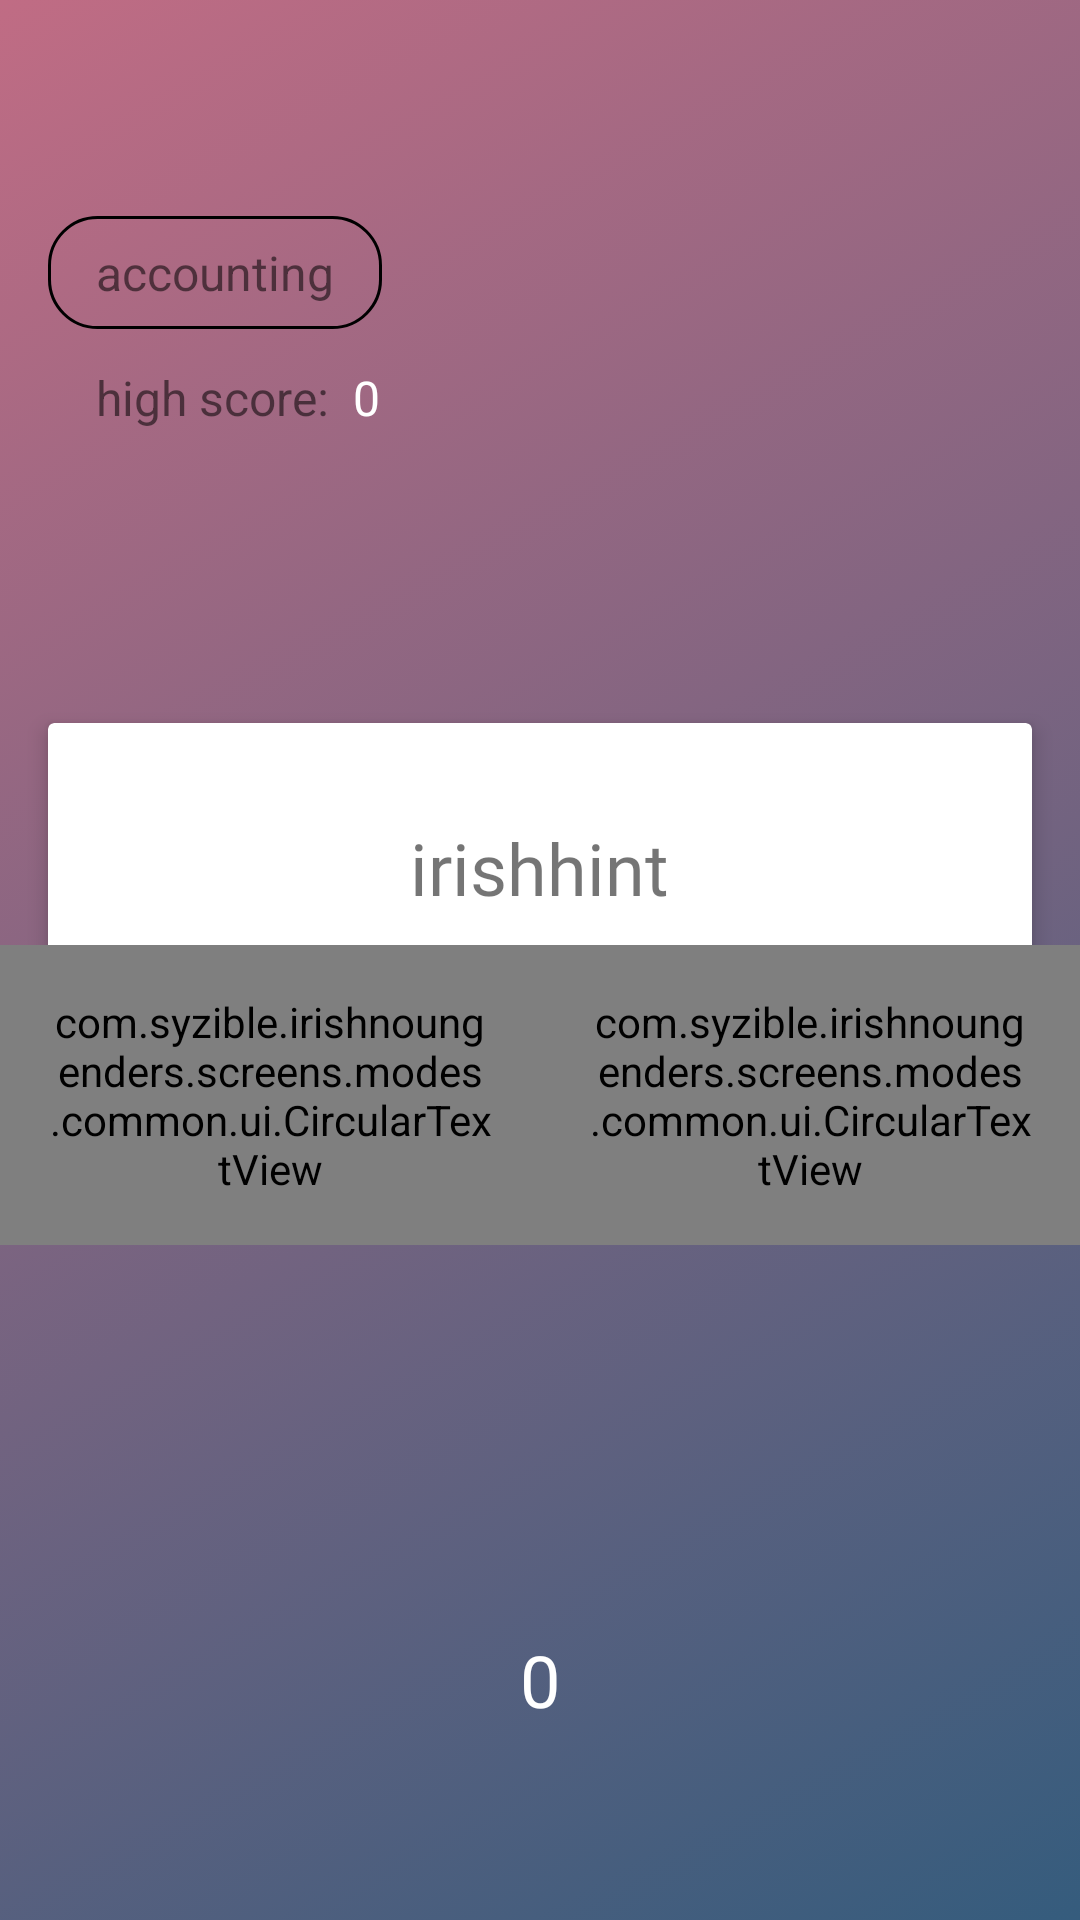

Write the Android layout XML for this screen, with the resource values it uses.
<!-- AndroidManifest.xml: fallback theme Theme.MaterialComponents.DayNight.NoActionBar -->
<!-- res/layout/frag_gender_main.xml -->
<?xml version="1.0" encoding="utf-8"?>
<RelativeLayout xmlns:android="http://schemas.android.com/apk/res/android"
    android:layout_width="match_parent"
    android:layout_height="match_parent"
    android:background="@drawable/background_gradient"
    android:paddingTop="16dp"
    android:paddingBottom="64dp">

    <LinearLayout
        android:layout_width="wrap_content"
        android:layout_height="wrap_content"
        android:layout_margin="16dp"
        android:orientation="vertical">

        <ImageView
            android:layout_width="24dp"
            android:layout_height="24dp"
            android:src="@drawable/ic_arrow_back_black_24dp"
            android:tint="@color/grey_200" />

        <TextView
            android:id="@+id/gender_game_category"
            android:layout_width="wrap_content"
            android:layout_height="wrap_content"
            android:layout_marginTop="16dp"
            android:background="@drawable/chip"
            android:text="accounting"
            android:textColor="@color/grey_200"
            android:textSize="16sp" />

        <LinearLayout
            android:layout_width="wrap_content"
            android:layout_height="wrap_content"
            android:layout_marginStart="16dp"
            android:layout_marginTop="12dp"
            android:orientation="horizontal">

            <TextView
                android:layout_width="wrap_content"
                android:layout_height="wrap_content"
                android:text="high score:"
                android:textColor="@color/grey_200"
                android:textSize="16sp" />

            <TextView
                android:layout_width="wrap_content"
                android:layout_height="wrap_content"
                android:layout_marginStart="8dp"
                android:text="0"
                android:textColor="@color/white"
                android:textSize="16sp" />
        </LinearLayout>
    </LinearLayout>

    <include
        layout="@layout/component_noun_card"
        android:layout_width="match_parent"
        android:layout_height="wrap_content"
        android:layout_centerInParent="true" />

    <TextView
        android:id="@+id/gender_game_score_count"
        android:layout_width="wrap_content"
        android:layout_height="wrap_content"
        android:layout_alignParentBottom="true"
        android:layout_centerHorizontal="true"
        android:text="0"
        android:textColor="@color/white"
        android:textSize="24sp" />

</RelativeLayout>
<!-- res/layout/component_noun_card.xml (included above) -->
<?xml version="1.0" encoding="utf-8"?>
<androidx.coordinatorlayout.widget.CoordinatorLayout xmlns:android="http://schemas.android.com/apk/res/android"
    xmlns:app="http://schemas.android.com/apk/res-auto"
    xmlns:tools="http://schemas.android.com/tools"
    android:layout_width="match_parent"
    android:layout_height="match_parent"
    tools:ignore="HardcodedText">

    <androidx.cardview.widget.CardView
        android:id="@+id/noun_card"
        android:layout_width="match_parent"
        android:layout_height="wrap_content"
        android:layout_marginLeft="16dp"
        android:layout_marginTop="16dp"
        android:layout_marginRight="16dp"
        android:layout_marginBottom="48dp"
        app:cardBackgroundColor="@color/white"
        app:cardCornerRadius="2dp"
        app:cardElevation="4dp">

        <LinearLayout
            android:layout_width="wrap_content"
            android:layout_height="wrap_content"
            android:layout_centerInParent="true"
            android:layout_gravity="center"
            android:layout_marginLeft="8dp"
            android:layout_marginTop="32dp"
            android:layout_marginRight="8dp"
            android:layout_marginBottom="32dp"
            android:gravity="center_horizontal"
            android:orientation="vertical">

            <LinearLayout
                android:layout_width="wrap_content"
                android:layout_height="wrap_content"
                android:orientation="horizontal">

                <TextView
                    android:id="@+id/gender_game_card_title"
                    android:layout_width="wrap_content"
                    android:layout_height="wrap_content"
                    android:fontFamily="@font/open_sans"
                    android:gravity="center_horizontal"
                    android:text="irish"
                    android:textColor="@color/light_bg_dark_primary_text"
                    android:textSize="24sp" />

                <TextView
                    android:id="@+id/gender_game_card_hint"
                    android:layout_width="wrap_content"
                    android:layout_height="wrap_content"
                    android:fontFamily="@font/open_sans"
                    android:gravity="center_horizontal"
                    android:text="hint"
                    android:textColor="@color/red_500"
                    android:textSize="24sp" />
            </LinearLayout>

            <TextView
                android:id="@+id/gender_game_card_translation"
                android:layout_width="wrap_content"
                android:layout_height="wrap_content"
                android:layout_marginTop="8dp"
                android:fontFamily="@font/open_sans"
                android:gravity="center_horizontal"
                android:text="english translation"
                android:textColor="@color/light_bg_dark_secondary_text"
                android:textSize="16sp" />
        </LinearLayout>
    </androidx.cardview.widget.CardView>

    <LinearLayout
        android:layout_width="match_parent"
        android:layout_height="wrap_content"
        android:baselineAligned="false"
        android:elevation="6dp"
        android:orientation="horizontal"
        app:layout_anchor="@+id/noun_card"
        app:layout_anchorGravity="bottom|center">

        <RelativeLayout
            android:layout_width="match_parent"
            android:layout_height="wrap_content"
            android:layout_weight="1">

            <com.syzible.irishnoungenders.screens.modes.common.ui.CircularTextView
                android:id="@+id/gender_game_male_button"
                android:layout_width="wrap_content"
                android:layout_height="wrap_content"
                android:layout_centerInParent="true"
                android:fontFamily="@font/open_sans"
                android:gravity="center"
                android:padding="16dp"
                android:text="@string/masc"
                android:textColor="@color/white"
                android:textSize="18sp" />
        </RelativeLayout>

        <RelativeLayout
            android:layout_width="match_parent"
            android:layout_height="wrap_content"
            android:layout_weight="1">

            <com.syzible.irishnoungenders.screens.modes.common.ui.CircularTextView
                android:id="@+id/gender_game_female_button"
                android:layout_width="wrap_content"
                android:layout_height="wrap_content"
                android:layout_centerInParent="true"
                android:fontFamily="@font/open_sans"
                android:gravity="center"
                android:padding="16dp"
                android:text="@string/fem"
                android:textColor="@color/white"
                android:textSize="18sp" />
        </RelativeLayout>
    </LinearLayout>
</androidx.coordinatorlayout.widget.CoordinatorLayout>
<!-- resources referenced by this layout -->
<resources>
  <!-- drawable background_gradient (drawable) -->
  <?xml version="1.0" encoding="utf-8"?>
  <selector xmlns:android="http://schemas.android.com/apk/res/android">
      <item>
          <shape>
              <gradient android:angle="315" android:endColor="@color/colorAccent" android:startColor="@color/colorPrimary" android:type="linear" />
          </shape>
      </item>
  </selector>
  <!-- drawable chip (drawable) -->
  <?xml version="1.0" encoding="UTF-8"?>
  <shape xmlns:android="http://schemas.android.com/apk/res/android">
      <stroke
          android:width="1dp"
          android:color="@color/grey_200" />
      <corners android:radius="16dp" />
      <padding
          android:bottom="8dp"
          android:left="16dp"
          android:right="16dp"
          android:top="8dp" />
  </shape>
  <string name="fem">f</string>
  <string name="masc">m</string>
  <color name="colorAccent">#355C7D</color>
  <color name="colorPrimary">#C06C84</color>
  <!-- not gathered from this repository: default colours our renderer supplied (Android Studio template values) -->
  <color name="white">#FFFFFFFF</color>
</resources>
